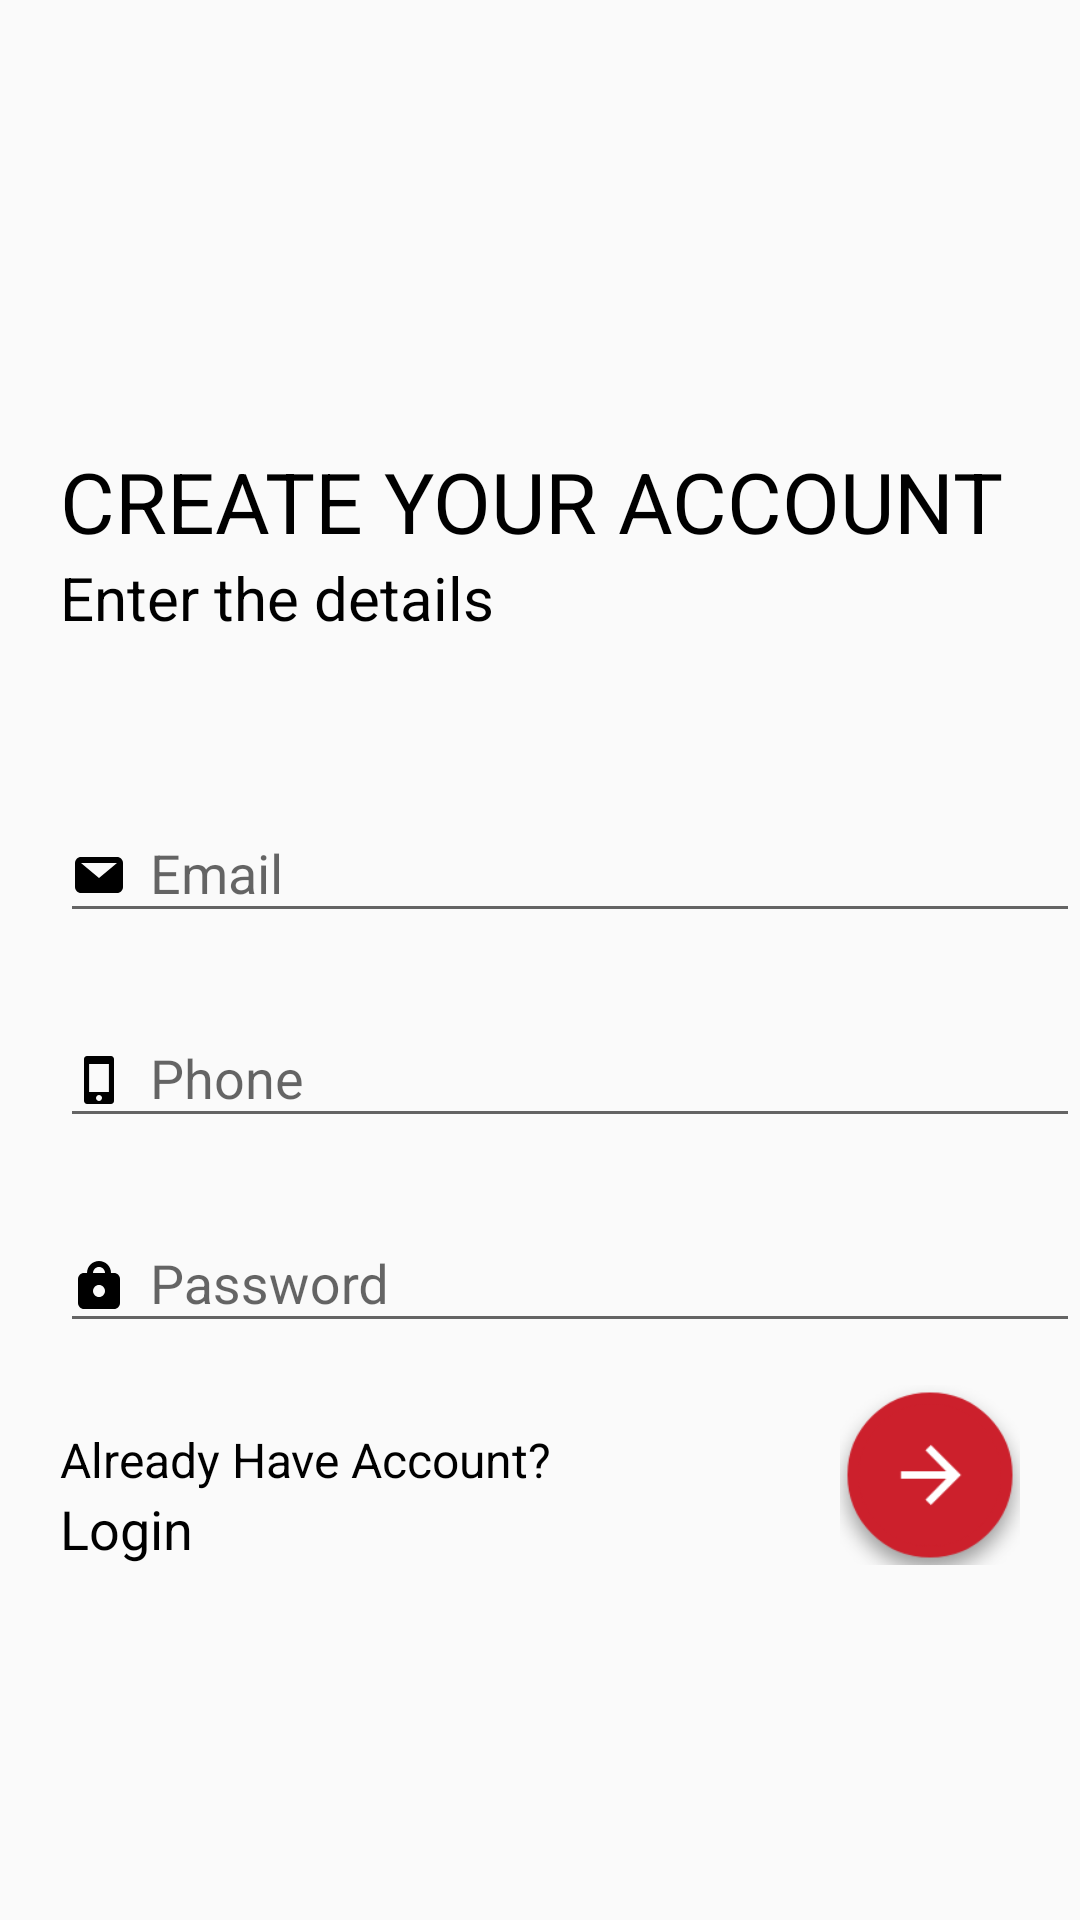

Produce the Android XML layout that renders to this screen, including the resource entries it uses.
<!-- AndroidManifest.xml: application theme AppTheme.NoActionBar -->
<!-- res/layout/activity_signup.xml -->
<?xml version="1.0" encoding="utf-8"?>
<ScrollView  xmlns:android="http://schemas.android.com/apk/res/android"
    xmlns:app="http://schemas.android.com/apk/res-auto"
    android:layout_width="match_parent"
    android:layout_height="match_parent"
    android:fillViewport="true">

    <LinearLayout
        xmlns:tools="http://schemas.android.com/tools"
        android:layout_width="match_parent"
        android:layout_height="match_parent"
        android:orientation="vertical"
        tools:context="info.apatrix.foodapp.Activity.SignupActivity">

        <android.support.v7.widget.Toolbar
            android:layout_width="match_parent"
            android:layout_height="wrap_content"
            android:id="@+id/toolbar">
        </android.support.v7.widget.Toolbar>
        <LinearLayout
            android:layout_width="match_parent"
            android:layout_height="0dp"
            android:layout_weight="1"
            android:orientation="vertical"
            android:layout_marginLeft="20dp">

            <TextView
                android:id="@+id/create_account"
                android:gravity="bottom"
                android:textColor="@color/black"
                android:layout_width="match_parent"
                android:layout_height="0dp"
                android:layout_weight="2"
                android:text="CREATE YOUR ACCOUNT"
                android:textSize="28sp"/>

            <TextView
                android:id="@+id/enter_details"
                android:layout_width="match_parent"
                android:layout_height="0dp"
                android:layout_weight="1"
                android:text="Enter the details"
                android:textColor="@color/black"
                android:textSize="20sp"/>


        </LinearLayout>
        <LinearLayout
            android:layout_marginLeft="20dp"
            android:layout_width="match_parent"
            android:layout_height="0dp"
            android:layout_weight="2"
            android:orientation="vertical">


            
            <android.support.design.widget.TextInputLayout
                android:layout_width="match_parent"
                android:layout_height="wrap_content"
                android:layout_marginTop="8dp"
                android:layout_marginBottom="8dp">

                <EditText android:id="@+id/input_email"
                    android:drawableLeft="@drawable/ic_email"
                    android:drawableStart="@drawable/ic_email"
                    android:drawablePadding="8dp"
                    android:layout_width="match_parent"
                    android:layout_height="wrap_content"
                    android:inputType="textEmailAddress"
                    android:hint="Email" />
            </android.support.design.widget.TextInputLayout>
            
            <android.support.design.widget.TextInputLayout
                android:layout_width="match_parent"
                android:layout_height="wrap_content"
                android:layout_marginTop="8dp"
                android:layout_marginBottom="8dp">
                <EditText android:id="@+id/input_phone"
                    android:layout_width="match_parent"
                    android:layout_height="wrap_content"
                    android:drawablePadding="8dp"
                    android:drawableLeft="@drawable/ic_phone"
                    android:drawableStart="@drawable/ic_phone"
                    android:inputType="phone"
                    android:hint="Phone" />
            </android.support.design.widget.TextInputLayout>

            
            <android.support.design.widget.TextInputLayout
                android:layout_width="match_parent"
                android:layout_height="wrap_content"
                android:layout_marginTop="8dp"
                android:layout_marginBottom="8dp">
                <EditText android:id="@+id/input_password"
                    android:layout_width="match_parent"
                    android:layout_height="wrap_content"
                    android:inputType="textPassword"
                    android:drawablePadding="8dp"

                    android:drawableLeft="@drawable/ic_password"
                    android:drawableStart="@drawable/ic_password"
                    android:hint="Password"/>
            </android.support.design.widget.TextInputLayout>

           <LinearLayout
               android:layout_width="match_parent"
               android:layout_height="wrap_content"
               android:orientation="horizontal">

               <LinearLayout
                   android:layout_width="0dp"
                   android:layout_height="wrap_content"
                   android:layout_weight="1"
                   android:orientation="vertical"
                   android:layout_marginTop="20dp">

                   <TextView
                       android:id="@+id/have_account"
                       android:layout_width="match_parent"
                       android:layout_height="0dp"
                       android:layout_weight="1"
                       android:text="Already Have Account?"
                       android:textColor="@color/black"
                       android:textSize="16dip" />

                   <TextView
                       android:id="@+id/link_login"
                       android:layout_width="match_parent"
                       android:layout_height="0dp"
                       android:layout_weight="1"
                       android:text="Login"
                       android:textColor="@color/black"
                       android:textSize="18dip" />
               </LinearLayout>
               
               <ImageButton
                   android:layout_gravity="end|bottom"
                   android:id="@+id/btn_signup"
                   android:layout_marginRight="20dp"
                   android:layout_width="60dp"
                   android:layout_height="60dp"
                   android:background="@drawable/ic_go"
                   />



           </LinearLayout>

        </LinearLayout>
    </LinearLayout>

</ScrollView>
<!-- resources referenced by this layout -->
<resources>
  <color name="black">#000</color>
  <!-- drawable ic_email: png bitmap (drawable-hdpi, 322 bytes) -->
  <!-- drawable ic_go: png bitmap (drawable-hdpi, 3182 bytes) -->
  <!-- drawable ic_password: png bitmap (drawable-hdpi, 402 bytes) -->
  <!-- drawable ic_phone: png bitmap (drawable-hdpi, 254 bytes) -->
  <style name="AppTheme.NoActionBar">
          <item name="windowActionBar">false</item>
          <item name="windowNoTitle">true</item>
      </style>
</resources>
